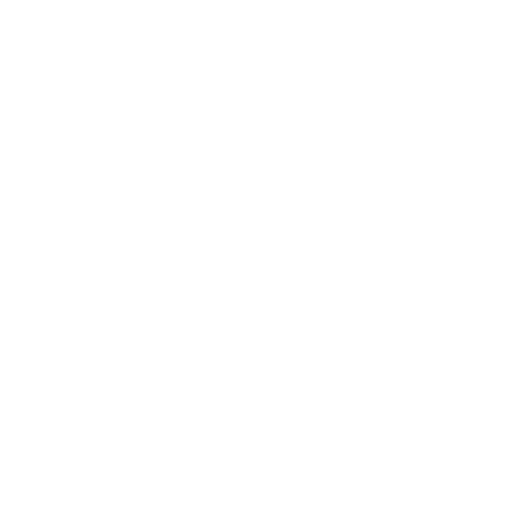
t = 0.00 s
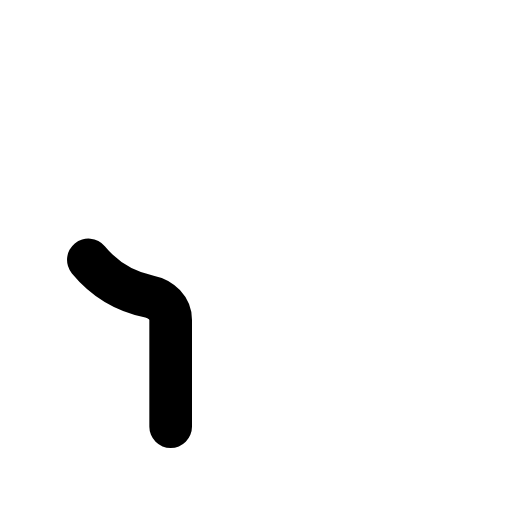
t = 0.13 s
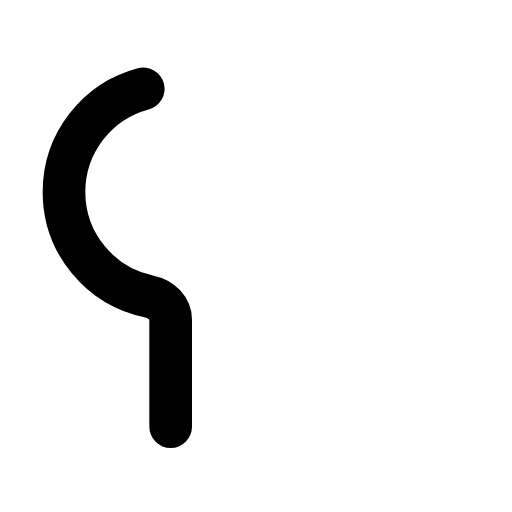
t = 0.25 s
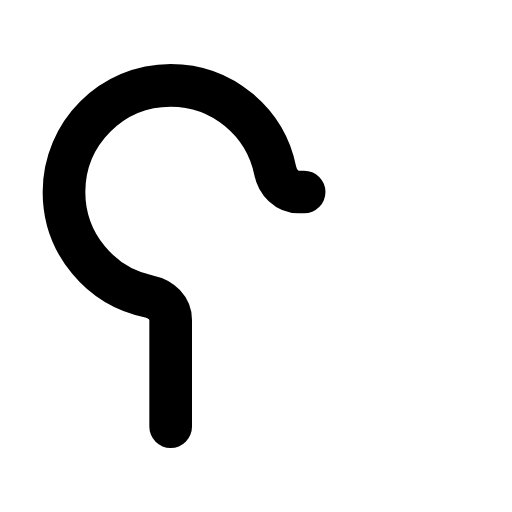
t = 0.38 s
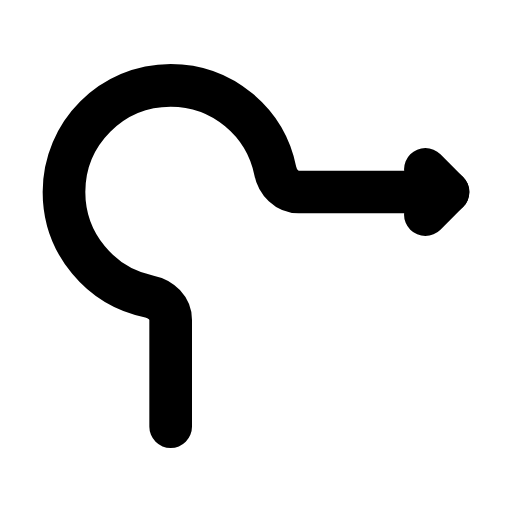
t = 0.55 s
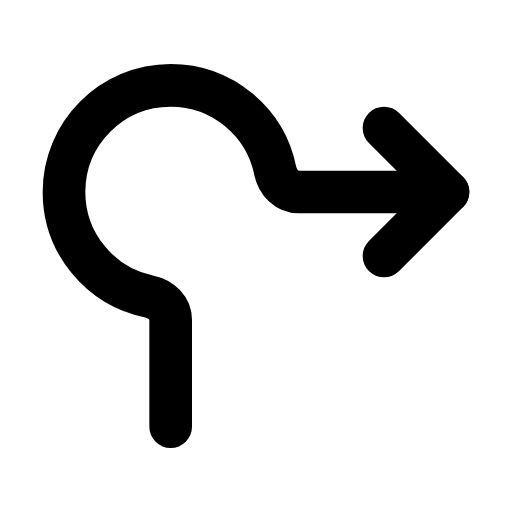
t = 0.70 s

The animated SVG that drew these frames (rendered in a browser with its animation timeline set to each time). Animation: 3 SMIL elements (animate=2,set=1); one cycle of 0.70 s.

<svg xmlns="http://www.w3.org/2000/svg" width="24" height="24" viewBox="0 0 24 24">
	<g transform="translate(24 0) scale(-1 1)">
		<g fill="none" stroke="currentColor" stroke-width="2" stroke-linecap="round" stroke-linejoin="round">
			<path d="M16 20V15C16 14.4477 16.4522 14.0104 16.9936 13.9013C19.279 13.4405 21 11.4212 21 9C21 6.23858 18.7614 4 16 4C13.5788 4 11.5595 5.72096 11.0987 8.00638C10.9896 8.54777 10.5523 9 10 9H3" stroke-dasharray="40" stroke-dashoffset="40">
				<animate attributeName="stroke-dashoffset" values="40;0" dur="0.5s" fill="freeze" />
			</path>
			<path d="M3 9l3 -3M3 9l3 3" opacity="0" stroke-dasharray="6" stroke-dashoffset="6">
				<set attributeName="opacity" to="1" begin="0.5s" />
				<animate attributeName="stroke-dashoffset" values="6;0" begin="0.5s" dur="0.2s" fill="freeze" />
			</path>
		</g>
	</g>
</svg>
